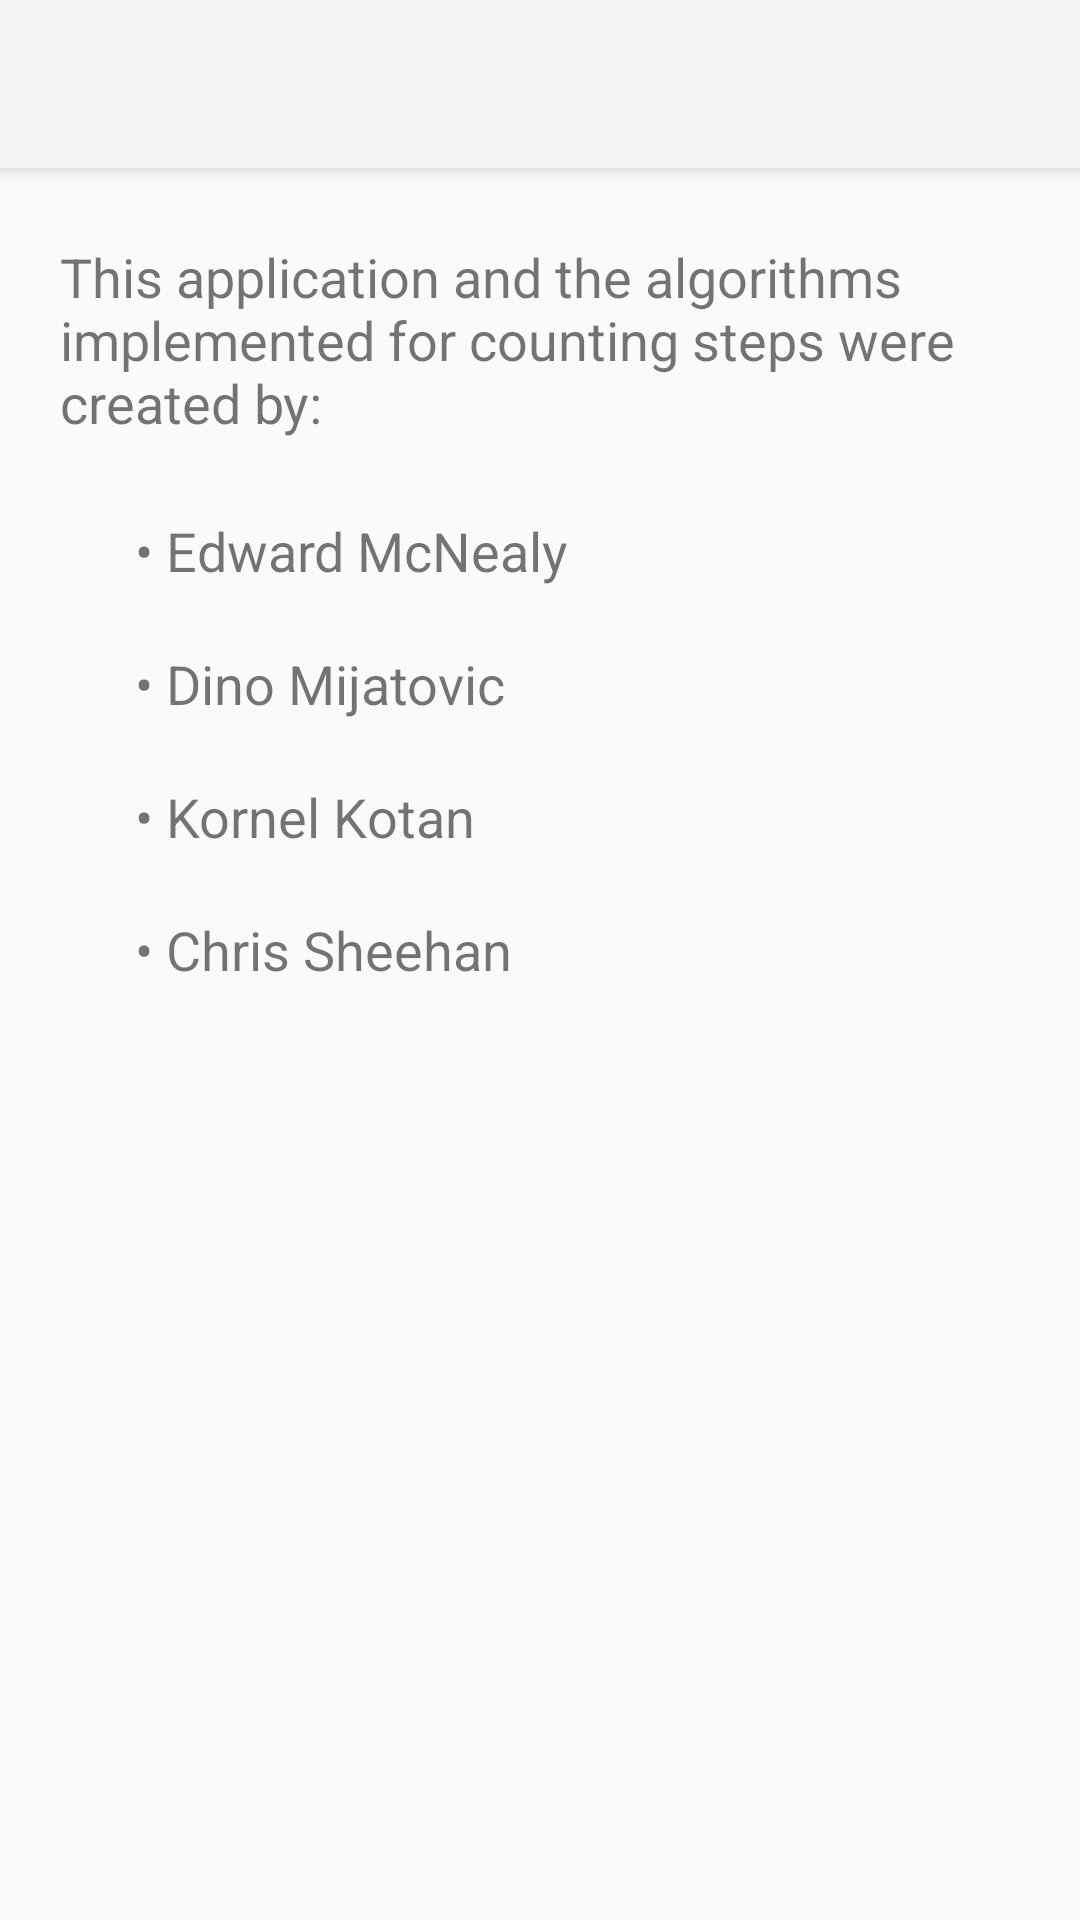

Reconstruct the res/layout file that produces this screen, plus the resources it refers to.
<!-- AndroidManifest.xml: application theme Theme.AppCompat.Light.NoActionBar -->
<!-- res/layout/fragment_info.xml -->
<?xml version="1.0" encoding="utf-8"?>
<android.support.design.widget.CoordinatorLayout xmlns:android="http://schemas.android.com/apk/res/android"
    xmlns:app="http://schemas.android.com/apk/res-auto"
    xmlns:tools="http://schemas.android.com/tools"
    android:layout_width="match_parent"
    android:layout_height="match_parent"
    android:fitsSystemWindows="true"
    tools:context=".activity.InfoActivity">

    <android.support.design.widget.AppBarLayout
        xmlns:android="http://schemas.android.com/apk/res/android"
        xmlns:app="http://schemas.android.com/apk/res-auto"
        android:layout_width="match_parent"
        android:layout_height="wrap_content"
        android:theme="@style/AppTheme.AppBarOverlay">

        <android.support.v7.widget.Toolbar
            android:id="@+id/info_toolbar"
            android:layout_width="match_parent"
            android:layout_height="?attr/actionBarSize"
            android:background="?attr/colorPrimary"
            app:layout_scrollFlags="scroll|enterAlways"
            app:popupTheme="@style/AppTheme.PopupOverlay" />

    </android.support.design.widget.AppBarLayout>

    <LinearLayout
        android:layout_width="match_parent"
        android:layout_height="match_parent"
        android:orientation="vertical"
        android:paddingTop="80dp"
        android:paddingRight="20dp"
        android:paddingLeft="20dp">

        <TextView
            android:layout_width="match_parent"
            android:layout_height="wrap_content"
            android:text="@string/created_by"
            android:textSize="18dp" />

        <LinearLayout
            android:layout_width="wrap_content"
            android:layout_height="wrap_content"
            android:orientation="vertical"
            android:padding="15dp">

            <TextView
                android:layout_width="match_parent"
                android:layout_height="wrap_content"
                android:padding="10dp"
                android:text="@string/edward"
                android:textSize="18dp" />

            <TextView
                android:layout_width="match_parent"
                android:layout_height="wrap_content"
                android:padding="10dp"
                android:text="@string/dino"
                android:textSize="18dp" />

            <TextView
                android:layout_width="match_parent"
                android:layout_height="wrap_content"
                android:padding="10dp"
                android:text="@string/kornel"
                android:textSize="18dp" />

            <TextView
                android:layout_width="match_parent"
                android:layout_height="wrap_content"
                android:padding="10dp"
                android:text="@string/chris"
                android:textSize="18dp" />
        </LinearLayout>
    </LinearLayout>
</android.support.design.widget.CoordinatorLayout>
<!-- resources referenced by this layout -->
<resources>
  <string name="chris">• Chris Sheehan</string>
  <string name="created_by">This application and the algorithms implemented for counting steps were created by:</string>
  <string name="dino">• Dino Mijatovic</string>
  <string name="edward">• Edward McNealy</string>
  <string name="kornel">• Kornel Kotan</string>
  <style name="AppTheme.AppBarOverlay" parent="ThemeOverlay.AppCompat.Dark.ActionBar" />
  <style name="AppTheme.PopupOverlay" parent="ThemeOverlay.AppCompat.Light" />
</resources>
